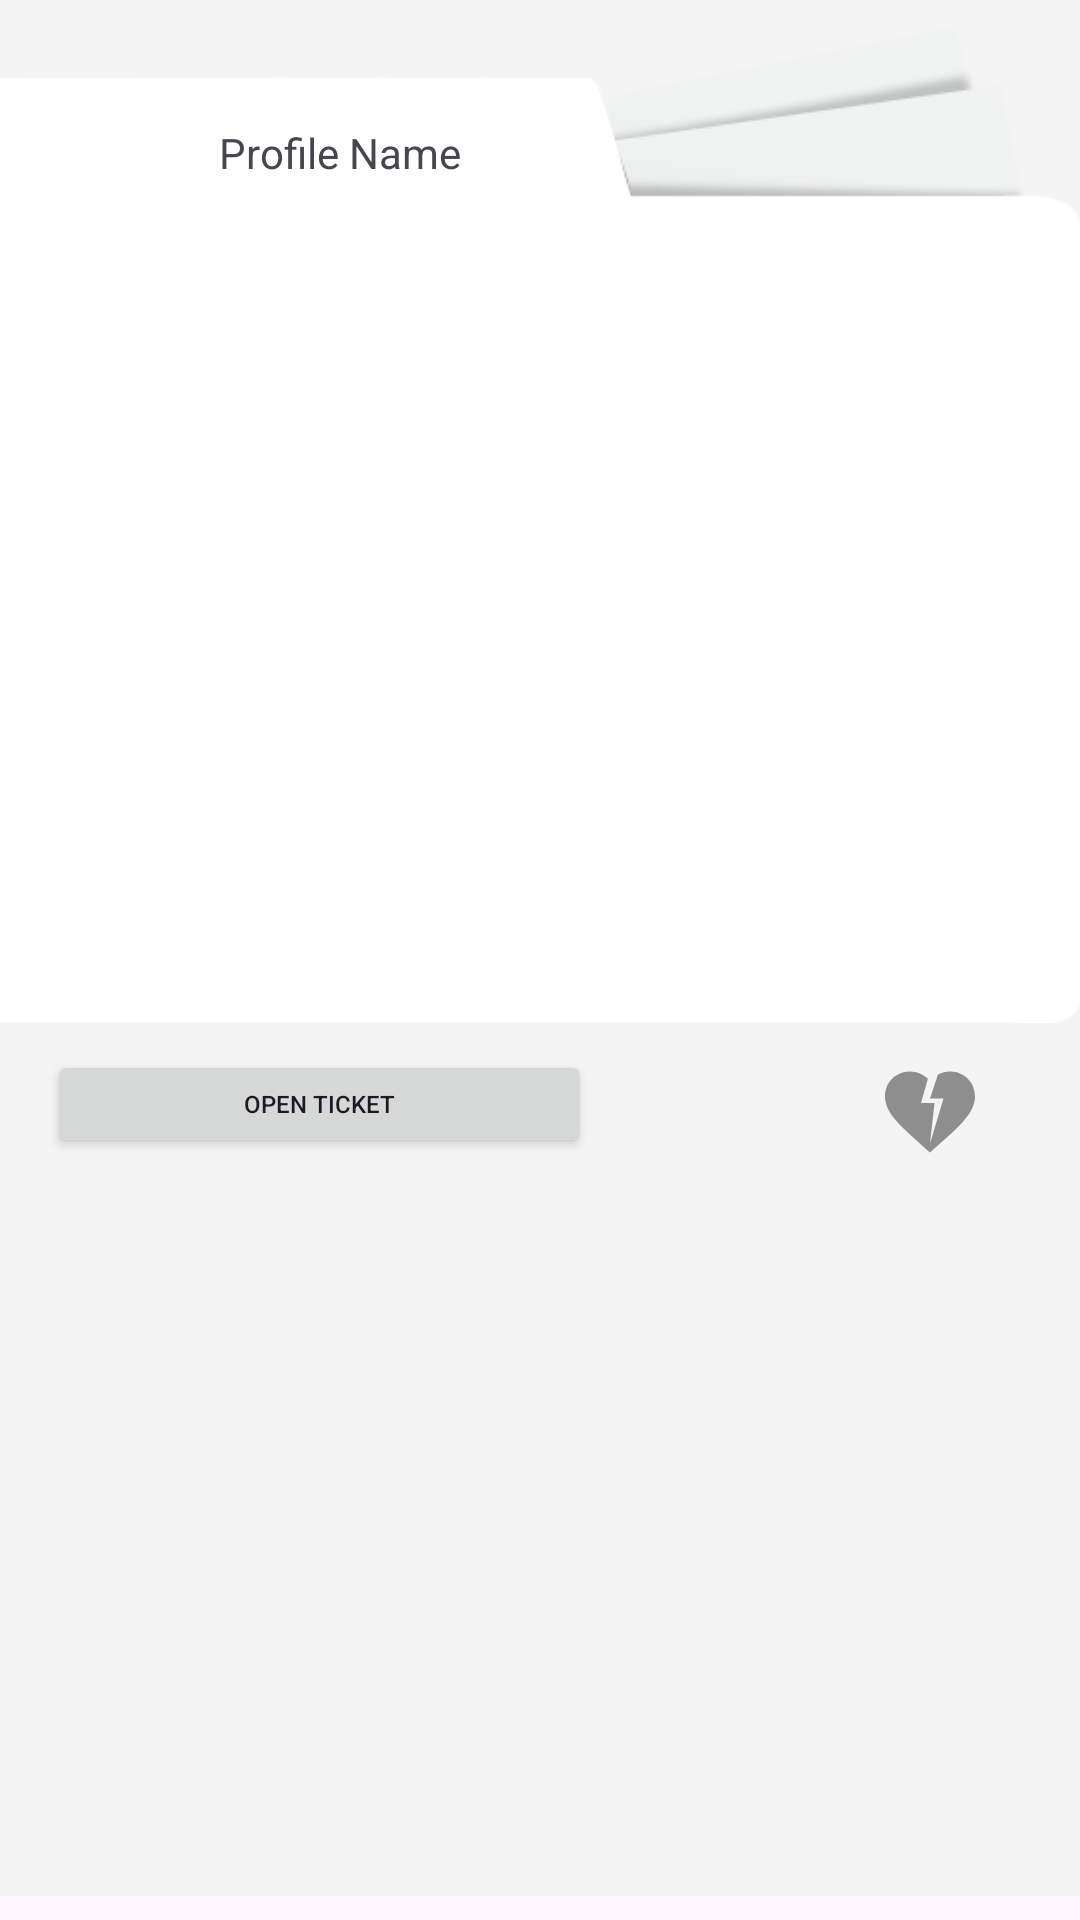

The Android layout XML behind this screen, and the referenced resources:
<!-- AndroidManifest.xml: application theme Theme.TicketHub -->
<!-- res/layout/card.xml -->
<?xml version="1.0" encoding="utf-8"?>
<androidx.constraintlayout.widget.ConstraintLayout xmlns:android="http://schemas.android.com/apk/res/android"
    xmlns:app="http://schemas.android.com/apk/res-auto"
    xmlns:tools="http://schemas.android.com/tools"
    android:layout_width="wrap_content"
    android:layout_height="wrap_content">

    <androidx.constraintlayout.widget.ConstraintLayout
        android:layout_width="match_parent"
        android:layout_height="match_parent"
        android:layout_marginBottom="8dp"
        android:background="#F4F4F4"
        app:layout_constraintBottom_toBottomOf="parent">

        <ImageView
            android:id="@+id/imageView"
            android:layout_width="412dp"
            android:layout_height="350dp"
            app:layout_constraintEnd_toEndOf="parent"
            app:layout_constraintTop_toTopOf="parent"
            app:srcCompat="@drawable/card" />

        <Button
            android:id="@+id/buyTicket"
            android:layout_width="181dp"
            android:layout_height="36dp"
            android:layout_marginStart="16dp"
            android:text="Open Ticket"
            android:textSize="8sp"
            app:layout_constraintStart_toStartOf="parent"
            app:layout_constraintTop_toBottomOf="@+id/imageView" />

        <ImageView
            android:id="@+id/imageViewStar"
            android:layout_width="36dp"
            android:layout_height="41dp"
            android:layout_marginEnd="32dp"
            app:layout_constraintEnd_toEndOf="parent"
            app:layout_constraintTop_toBottomOf="@+id/imageView"
            app:srcCompat="@drawable/baseline_heart_broken_24" />

        <ImageView
            android:id="@+id/imageViewIcon"
            android:layout_width="48dp"
            android:layout_height="33dp"
            android:layout_marginStart="32dp"
            android:layout_marginTop="35dp"
            app:layout_constraintStart_toStartOf="@+id/imageView"
            app:layout_constraintTop_toTopOf="@+id/imageView"
            app:srcCompat="@drawable/default_pic" />

        <TextView
            android:id="@+id/profileName"
            android:layout_width="166dp"
            android:layout_height="32dp"
            android:layout_marginStart="2dp"
            android:gravity="center"
            android:text="Profile Name"
            app:layout_constraintStart_toEndOf="@+id/imageViewIcon"
            app:layout_constraintTop_toTopOf="@+id/imageViewIcon" />

        <ImageView
            android:id="@+id/imageViewMain"
            android:layout_width="0dp"
            android:layout_height="261dp"
            app:layout_constraintBottom_toTopOf="@+id/buyTicket"
            app:layout_constraintEnd_toEndOf="@+id/imageView"
            app:layout_constraintStart_toStartOf="parent"
            app:layout_constraintTop_toBottomOf="@+id/profileName"
            tools:srcCompat="@tools:sample/backgrounds/scenic" />
    </androidx.constraintlayout.widget.ConstraintLayout>

</androidx.constraintlayout.widget.ConstraintLayout>
<!-- resources referenced by this layout -->
<resources>
  <!-- drawable baseline_heart_broken_24 (drawable) -->
  <vector android:height="24dp" android:tint="#8E8E8E"
      android:viewportHeight="24" android:viewportWidth="24"
      android:width="24dp" xmlns:android="http://schemas.android.com/apk/res/android">
      <path android:fillColor="@android:color/white" android:pathData="M16.5,3c-0.96,0 -1.9,0.25 -2.73,0.69L12,9h3l-3,10l1,-9h-3l1.54,-5.39C10.47,3.61 9.01,3 7.5,3C4.42,3 2,5.42 2,8.5c0,4.13 4.16,7.18 10,12.5c5.47,-4.94 10,-8.26 10,-12.5C22,5.42 19.58,3 16.5,3z"/>
  </vector>
  <!-- drawable card: png bitmap (drawable, 7394 bytes) -->
  <style name="Theme.TicketHub" parent="Base.Theme.TicketHub" />
  
      //-
  <style name="Base.Theme.TicketHub" parent="Theme.Material3.DayNight.NoActionBar">
          
          
      </style>
</resources>
